Run: headless pygame with SDL's dummy video driver; simulated clock (each Clock.tick advances the game by its frame time, no real sleeping); random seed 0; keys injected as events and as key.get_pressed() state; no mouse input.
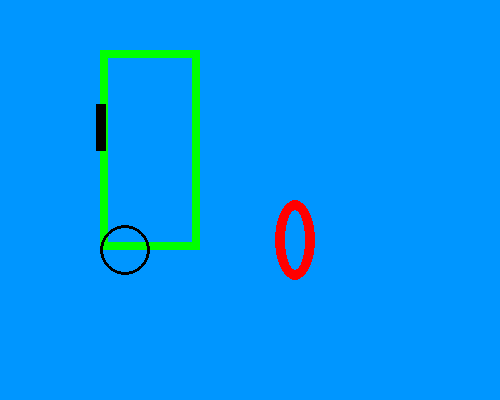
Frame 1 of 4 · flips 1–60 · no input
Frame 2 of 4 · flips 61–180 · tapped SPACE, RETURN · held RIGHT (→), D · screen unchanged from frame 1, image omitted
Frame 3 of 4 · flips 181–300 · held DOWN (↓), S · screen unchanged from frame 2, image omitted
Frame 4 of 4 · flips 301–420 · held LEFT (←), A, UP (↑), W · screen unchanged from frame 3, image omitted

The pygame program that drew these frames:

import pygame, sys

# Contantes
LARGO_PANTALLA = 500
ANCHO_PANTALL = 400

# Colores
BLANCO = (255,255,255)
NEGRO = (0,0,0)
ROJO = (255,0,0)
AZUL = (0,0,255)
VERDE = (0,255,0)
AZUL_CLARO = (0,150,255)

pygame.init()

PANTALLA = pygame.display.set_mode((LARGO_PANTALLA, ANCHO_PANTALL))
PANTALLA.fill(AZUL_CLARO)

rectangulo = pygame.draw.rect(PANTALLA, VERDE, (100, 50, 100, 200), 8)
                                            #  (eje X, eje Y, ancho, largo), grosor
linea = pygame.draw.line(PANTALLA, NEGRO, (100,104),(100,150), 10)

circulo = pygame.draw.circle(PANTALLA, NEGRO, (125,250), 25, 3)

elipse = pygame.draw.ellipse(PANTALLA,  ROJO, (275,200, 40, 80), 10)

while True:
    for event in pygame.event.get():
        if event.type == pygame.QUIT:
            pygame.quit()
            sys.exit()
    pygame.display.update()
